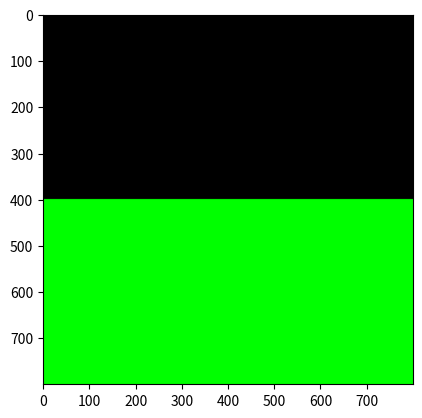
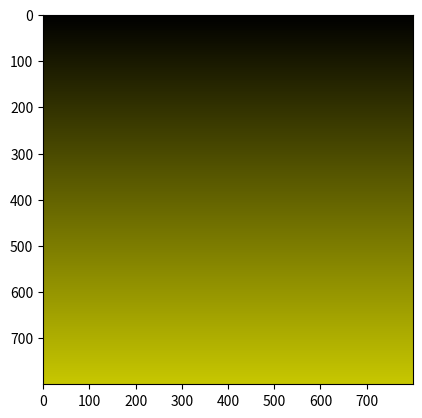

Generate these figures, in order, with matplotlib:
#Program Untuk Titik dan Garis
print("\033c")         #To Close All
import numpy as np
import matplotlib.pyplot as plt

#setting the size of the canvas
row = int(800)
col = int(800)
#setting  batas vertikal (tinggi / 2) 2 adalah area warn
batas1 = int(row/2)
batas2 = int(row)
print('row, col =', row, ',' , col)


#Start making the background image
#Gambar = np.zeros(shape=(row, col, 3),dtype=np.int16) #memberi warna latar hitam
#Gambar[:, :, :] = 255 #memberi warna latar putih
latar1 = np.zeros(shape = (row, col, 3), dtype=np.uint8)
latar2 = np.zeros(shape = (row, col, 3), dtype=np.uint8)

#chose 1 : black and blue

latar1[batas1:batas2, :, :] = 0     # background black R=0 G=0 B=0
latar1[batas1:batas2, :, 1] = 255   # background green R=0 G=255 B=0

#chose 2 : gradation image
latar2[:, :, :] = int(0)
delta_row = round(row/256) + 1

for i in range (0, row - delta_row):
    for j in range (0, col):
        latar2[i + delta_row, j, 0] = latar2[i, j, 0] + 1
        latar2[i + delta_row, j, 1] = latar2[i, j, 1] + 1

#saving latar to file
#plt.imsave("latar1.jpg", latar1)
#plt.imsave("latar2.jpg", latar2)

plt.figure(1)
plt.imshow(latar1)
plt.figure(2)
plt.imshow(latar2)
plt.show()